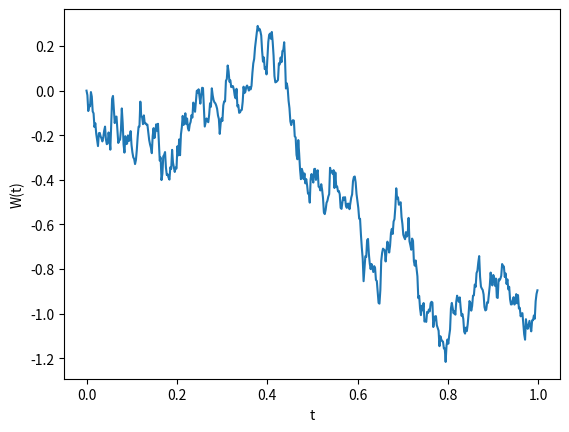

This figure's Python source: (Note: this script raises an exception after producing the figure.)
import numpy as np
import matplotlib.pyplot as plt


def brownian_path(N, T):
	dt = T / float(N)
	dW = np.sqrt(dt) * np.random.normal(0, 1, N)
	dW[0] = 0
	W = np.cumsum(dW)

	plt.plot(np.arange(0.0, T, dt), W)
	plt.xlabel('t')
	plt.ylabel('W(t)')
	plt.show()


def f_brownian_path(M, N, T):
	dt = T / float(N)
	dW = np.sqrt(dt) * np.random.normal(0, 1, (M, N))
	dW[:, 0] = 0
	W = np.cumsum(dW, axis=1)
	t = np.arange(0.0, T, dt)

	# define function
	U = np.exp(np.tile(t, [M, 1]) + 0.5 * W)
	U_mean = np.mean(U, axis=0)

	for i in range(M/10):
		plt.plot(t, U[i, :], color='red')
	plt.plot(t, U_mean, color='blue', label="mean of %d paths" % M)
	plt.xlabel('t')
	plt.ylabel('U(t)')
	plt.legend()
	plt.show()

	print("Sample error: ", np.linalg.norm((U_mean - np.exp(9.0 * t / 8.0)), np.inf))


def stochastic_integral(N, T):
	dt = T / float(N)
	dW = np.sqrt(dt) * np.random.normal(0, 1, N)
	dW[0] = 0
	W = np.cumsum(dW)

	# evaluate "left hand sum" of W_{t_j} * (W_{t_j+1} - W_{t_j}) = 0.5 * (W(T)^2 - T)
	ito = np.sum(W[0:-1] * dW[1:])
	ito_error = np.abs(ito - 0.5 * (W[-1]**2 - T))

	# evaluate "midpoint hand sum" of W_{(t_j + t_j+1)/2} * (W_{t_j+1} - W_{t_j}) = 0.5 * W(T)^2
	# where W_{(t_j + t_j+1)/2} = (W_{t_j} + W_{t_j+1})/2 + N(0, dt/4)
	stratonovich = sum((0.5 * (W[0:-1] + W[1:]) + \
						0.5 * np.sqrt(dt) * np.random.normal(0, 1, N - 1)) * dW[1:])
	stratonovich_error = np.abs(stratonovich - 0.5 * W[-1]**2)

	print("Ito: ", ito, " Stantanovich: ", stratonovich)
	print("Ito Error: ", ito_error, " Stantanovich Error: ", stratonovich_error)


def euler_maruyama(N, T, X0, LAMBDA, MU, R):
	# solves SDE dX = lambda * X * dt + mu * X * dW, X(0) = X0
	# the exact solution is X(t) = X(0) * exp((lambda - 0.5 * mu^2)t + mu * W(t))
	dt = T / float(N)
	dW = np.sqrt(dt) * np.random.normal(0, 1, N)
	dW[0] = 0
	W = np.cumsum(dW)
	t = np.arange(0.0, T, dt)

	X_true = X0 * np.exp((LAMBDA - 0.5 * MU**2) * t + MU * W)

	Dt = R * dt
	L = int(N / R)
	X = np.zeros(L)
	X[0] = X0
	X_temp = X0
	for l in range(1, L):
		W_inc = np.sum(dW[R * (l - 1) + 1 : R * l + 1])
		X_temp = X_temp + LAMBDA * X_temp * Dt + MU * X_temp * W_inc
		X[l] = X_temp

	plt.plot(t, X_true, label="true")
	plt.plot(np.arange(0.0, T, Dt), X, label="sim")
	plt.xlabel("t")
	plt.ylabel("X(t)")
	plt.legend()
	plt.show()

	error = np.abs(X[-1] - X_true[-1])
	print("Error: ", error)


def euler_maruyama_strong_convergence(M, N, T, X0, LAMBDA, MU):
	# solves SDE dX = lambda * X * dt + mu * X * dW, X(0) = X0
	# and examines strong convergence E|X_L - X(T)| at T = 1
	X_err = np.zeros((M, 5))
	dt = T / float(N)

	for s in range(M):
		dW = np.sqrt(dt) * np.random.normal(0, 1, N)
		dW[0] = 0
		W = np.cumsum(dW)
		X_true = X0 * np.exp((LAMBDA - 0.5 * MU**2) + MU * W[-1])

		for p in range(5):
			R = 2**(p - 1)
			Dt = R * dt
			L = int(N / R)
			X_temp = X0

			for l in range(1, L):
				W_inc = np.sum(dW[R * (l - 1) + 1 : R * l + 1])
				X_temp = X_temp + LAMBDA * X_temp * Dt + MU * X_temp * W_inc

			X_err[s, p] = np.abs(X_temp - X_true)

	Dt = dt * 2**np.arange(5)
	X_err_mean = np.mean(X_err, axis=0)
	A = np.ones((5, 2))
	A[:, 1] = np.log(Dt)
	rhs = np.log(X_err_mean)
	sol = np.linalg.lstsq(A, rhs)
	print("Power: ", sol[0][1])

	plt.loglog(Dt, X_err_mean)
	plt.loglog(Dt, Dt**0.5)
	plt.xlabel("Delta t")
	plt.ylabel("Sample average of |X(T) - X_L|")
	plt.show()


def milstein_strong_convergence():
	# TODO
	pass


def euler_maruyama_stability():
	# TODO
	pass


def stochastic_chain_rule():
	# TODO
	pass


def main():
	M = 1000
	N = 512
	T = 1
	brownian_path(N, T)
	f_brownian_path(M, N, T)
	stochastic_integral(N, T)
	euler_maruyama(N, T, X0=1, LAMBDA=2, MU=1, R=2)
	euler_maruyama_strong_convergence(M, N, T, X0=1, LAMBDA=2, MU=1)
	milstein_strong_convergence()
	euler_maruyama_stability()
	stochastic_chain_rule()


if __name__ == '__main__':
	main()
